Run: headless pygame with SDL's dummy video driver; simulated clock (each Clock.tick advances the game by its frame time, no real sleeping); random seed 0; keys injected as events and as key.get_pressed() state; no mouse input.
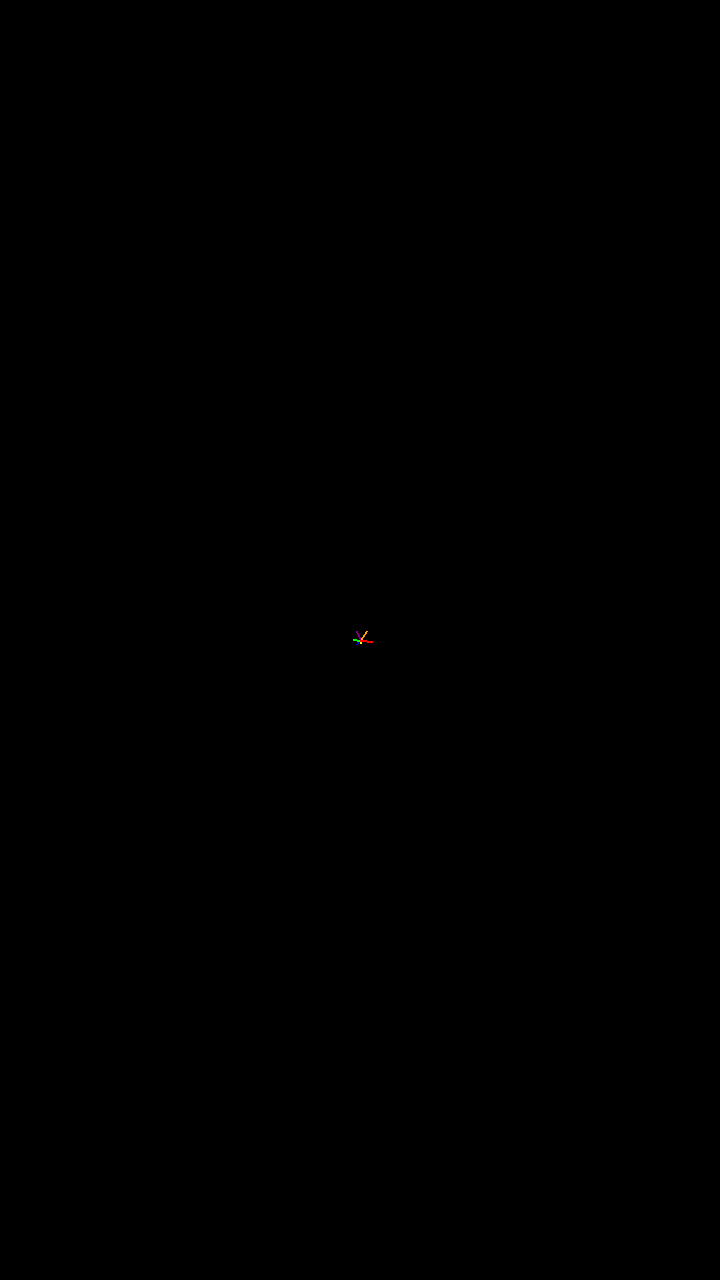
Frame 1 of 4 · flips 1–60 · no input
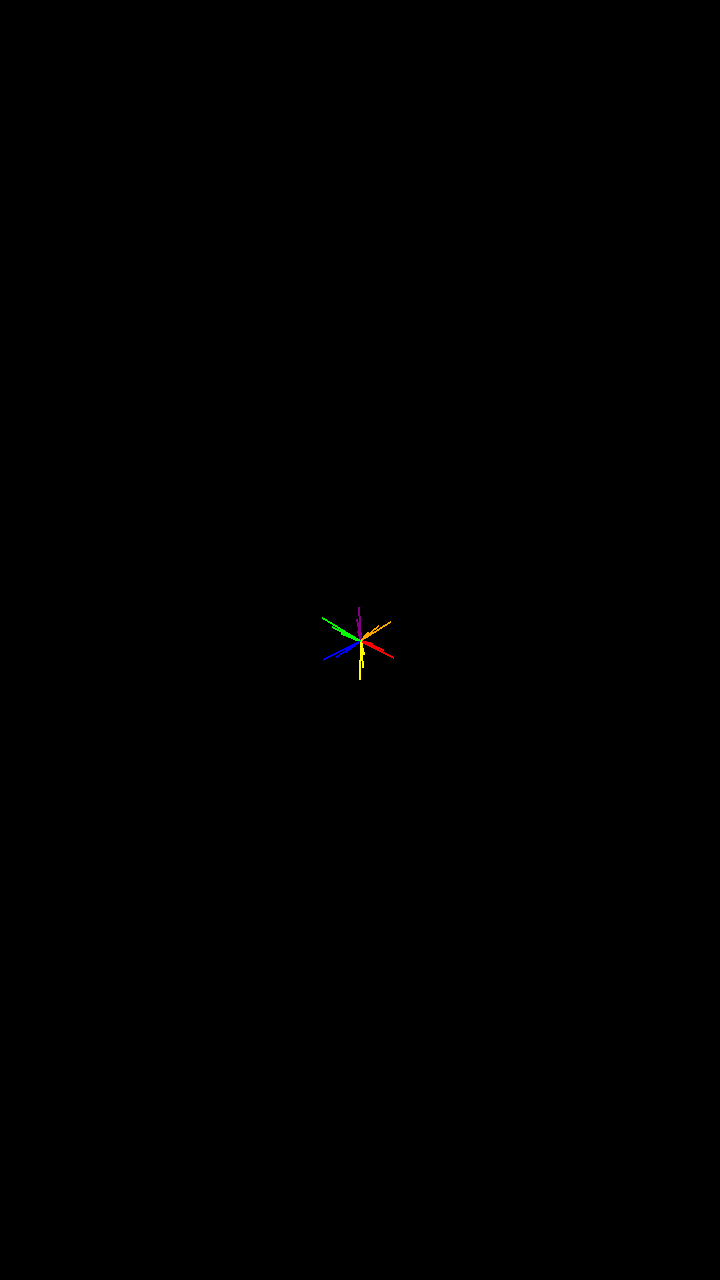
Frame 2 of 4 · flips 61–180 · tapped SPACE, RETURN · held RIGHT (→), D
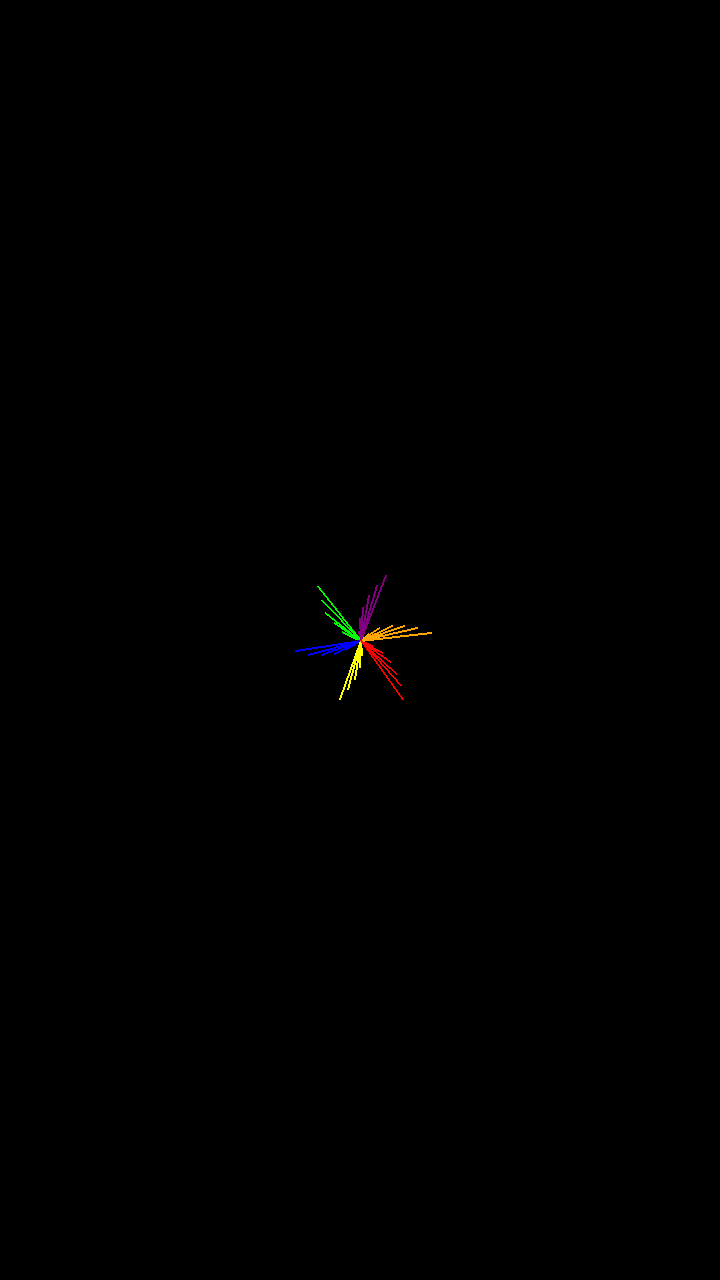
Frame 3 of 4 · flips 181–300 · held DOWN (↓), S
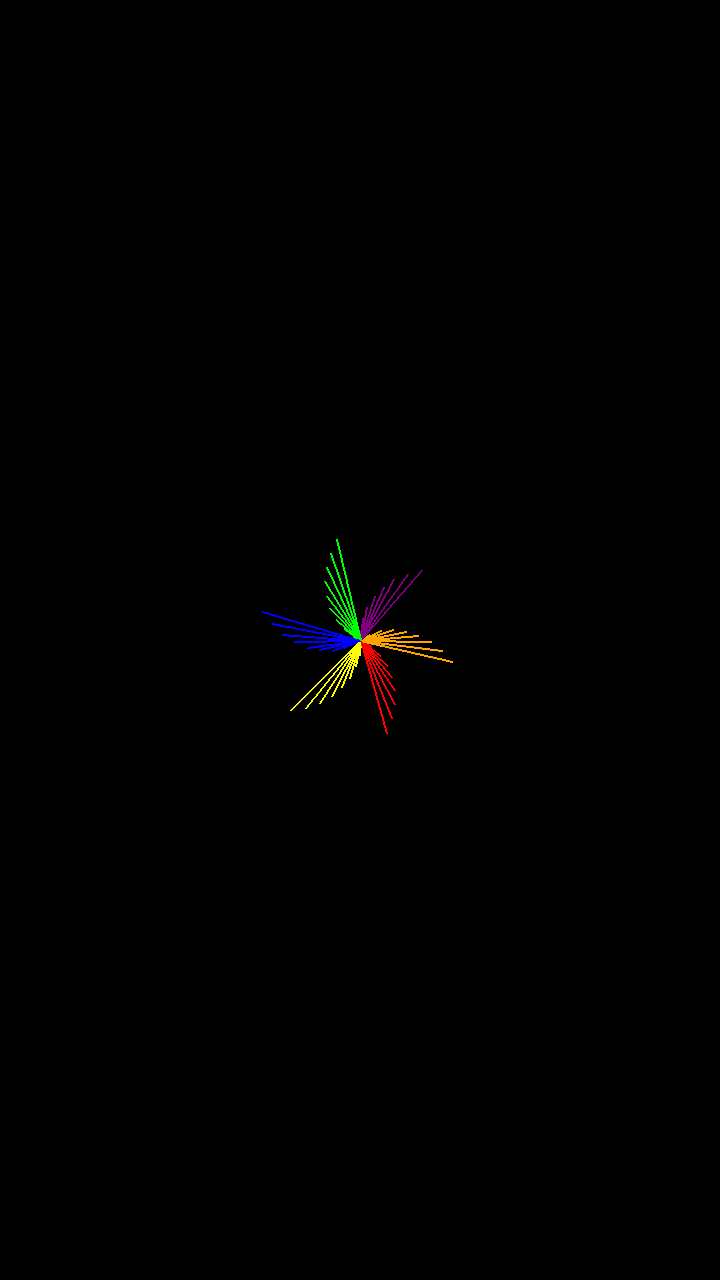
Frame 4 of 4 · flips 301–420 · held LEFT (←), A, UP (↑), W

The pygame program that drew these frames:

import pygame
import math

# Initialize Pygame
pygame.init()

# Create Pygame window
WIDTH, HEIGHT = 720, 1280
screen = pygame.display.set_mode((WIDTH, HEIGHT))
pygame.display.set_caption("Pygame Colorful Pattern")

# Define colors
colors = [(255, 0, 0), (255, 255, 0), (0, 0, 255), (0, 255, 0), (128, 0, 128), (255, 165, 0)]  # RGB for red, yellow, blue, green, purple, orange

# Starting position and angle
center_x, center_y = WIDTH // 2, HEIGHT // 2  # Middle of the screen
angle = 0
length = 2
rotation_speed = 0.5  # degrees to rotate each frame

# Define FPS and total frames for a 40-second animation
FPS = 60
total_time = 40  # in seconds
total_frames = FPS * total_time  # total frames for 40 seconds

# Number of lines to draw
total_lines = 300
lines_per_frame = total_lines / total_frames  # how many lines to draw per frame

# Set up clock
clock = pygame.time.Clock()

# Fractional accumulator
accumulated_lines = 0.0

# Store all drawn lines
lines = []

# Run until the user asks to quit
running = True
i = 0

while running:
    for event in pygame.event.get():
        if event.type == pygame.QUIT:
            running = False

    # Accumulate the fractional progress
    accumulated_lines += lines_per_frame

    # Draw the pattern in steps if accumulated_lines >= 1
    while accumulated_lines >= 1:
        if i >= total_lines:
            running = False
            break

        # Set the color based on i
        color = colors[i % 6]

        # Calculate the line's new end position
        new_x = center_x + int(math.cos(math.radians(angle)) * length)
        new_y = center_y + int(math.sin(math.radians(angle)) * length)

        # Store the line data (start position, end position, color)
        lines.append(((center_x, center_y), (new_x, new_y), color))

        # Update angle and length
        angle += 61
        length += 2

        # Decrease accumulated_lines by 1
        accumulated_lines -= 1

        # Increment i
        i += 1

    # Clear the screen
    screen.fill((0, 0, 0))

    # Draw all the lines with the current rotation around the middle of the screen
    for start_pos, end_pos, color in lines:
        # Rotate the start and end positions around the center (MIDDLE)
        rotated_start_x = int(center_x + math.cos(math.radians(rotation_speed * i)) * (start_pos[0] - center_x) - math.sin(math.radians(rotation_speed * i)) * (start_pos[1] - center_y))
        rotated_start_y = int(center_y + math.sin(math.radians(rotation_speed * i)) * (start_pos[0] - center_x) + math.cos(math.radians(rotation_speed * i)) * (start_pos[1] - center_y))

        rotated_end_x = int(center_x + math.cos(math.radians(rotation_speed * i)) * (end_pos[0] - center_x) - math.sin(math.radians(rotation_speed * i)) * (end_pos[1] - center_y))
        rotated_end_y = int(center_y + math.sin(math.radians(rotation_speed * i)) * (end_pos[0] - center_x) + math.cos(math.radians(rotation_speed * i)) * (end_pos[1] - center_y))

        # Draw the rotated line
        pygame.draw.line(screen, color, (rotated_start_x, rotated_start_y), (rotated_end_x, rotated_end_y), 2)

    # Update the display
    pygame.display.flip()

    # Cap the frame rate
    clock.tick(FPS)

# Wait before exiting
pygame.time.wait(2000)

# Done! Time to quit.
pygame.quit()
